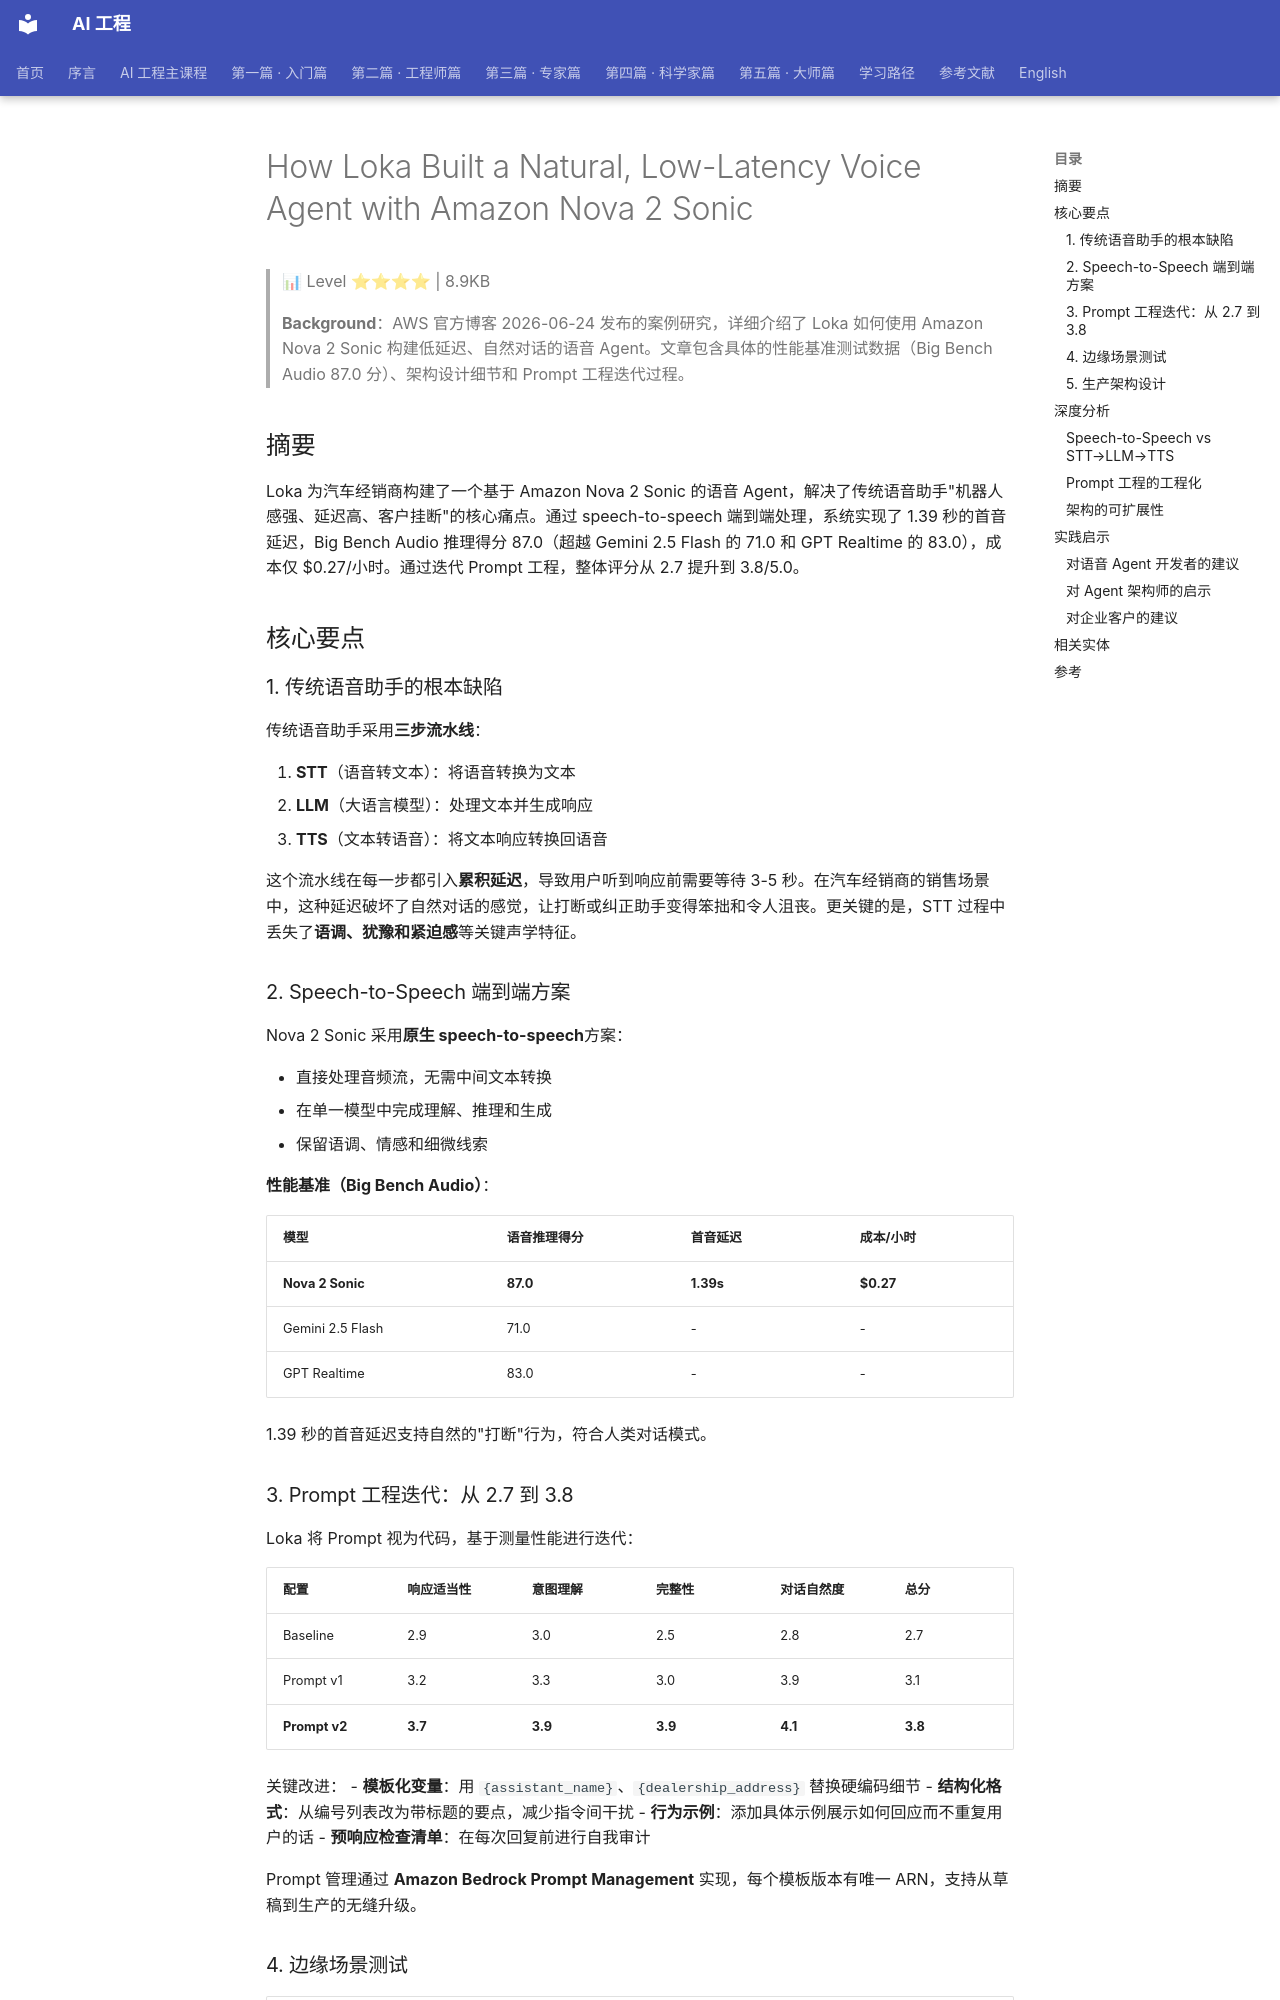

repository: QianJinGuo/wiki-book · page: ch04/329-how-loka-built-a-natural-low-latency-voice-agent-with-amazo.html · generator: mkdocs

# How Loka Built a Natural, Low-Latency Voice Agent with Amazon Nova 2 Sonic

> 📊 Level ⭐⭐⭐⭐ | 8.9KB

> **Background**：AWS 官方博客 2026-06-24 发布的案例研究，详细介绍了 Loka 如何使用 Amazon Nova 2 Sonic 构建低延迟、自然对话的语音 Agent。文章包含具体的性能基准测试数据（Big Bench Audio 87.0 分）、架构设计细节和 Prompt 工程迭代过程。

## 摘要

Loka 为汽车经销商构建了一个基于 Amazon Nova 2 Sonic 的语音 Agent，解决了传统语音助手"机器人感强、延迟高、客户挂断"的核心痛点。通过 speech-to-speech 端到端处理，系统实现了 1.39 秒的首音延迟，Big Bench Audio 推理得分 87.0（超越 Gemini 2.5 Flash 的 71.0 和 GPT Realtime 的 83.0），成本仅 $0.27/小时。通过迭代 Prompt 工程，整体评分从 2.7 提升到 3.8/5.0。

## 核心要点

### 1. 传统语音助手的根本缺陷

传统语音助手采用**三步流水线**：

1. **STT**（语音转文本）：将语音转换为文本
2. **LLM**（大语言模型）：处理文本并生成响应
3. **TTS**（文本转语音）：将文本响应转换回语音

这个流水线在每一步都引入**累积延迟**，导致用户听到响应前需要等待 3-5 秒。在汽车经销商的销售场景中，这种延迟破坏了自然对话的感觉，让打断或纠正助手变得笨拙和令人沮丧。更关键的是，STT 过程中丢失了**语调、犹豫和紧迫感**等关键声学特征。

### 2. Speech-to-Speech 端到端方案

Nova 2 Sonic 采用**原生 speech-to-speech**方案：

- 直接处理音频流，无需中间文本转换
- 在单一模型中完成理解、推理和生成
- 保留语调、情感和细微线索

**性能基准（Big Bench Audio）**：

| 模型 | 语音推理得分 | 首音延迟 | 成本/小时 |
|------|------------|---------|----------|
| **Nova 2 Sonic** | **87.0** | **1.39s** | **$0.27** |
| Gemini 2.5 Flash | 71.0 | - | - |
| GPT Realtime | 83.0 | - | - |

1.39 秒的首音延迟支持自然的"打断"行为，符合人类对话模式。
